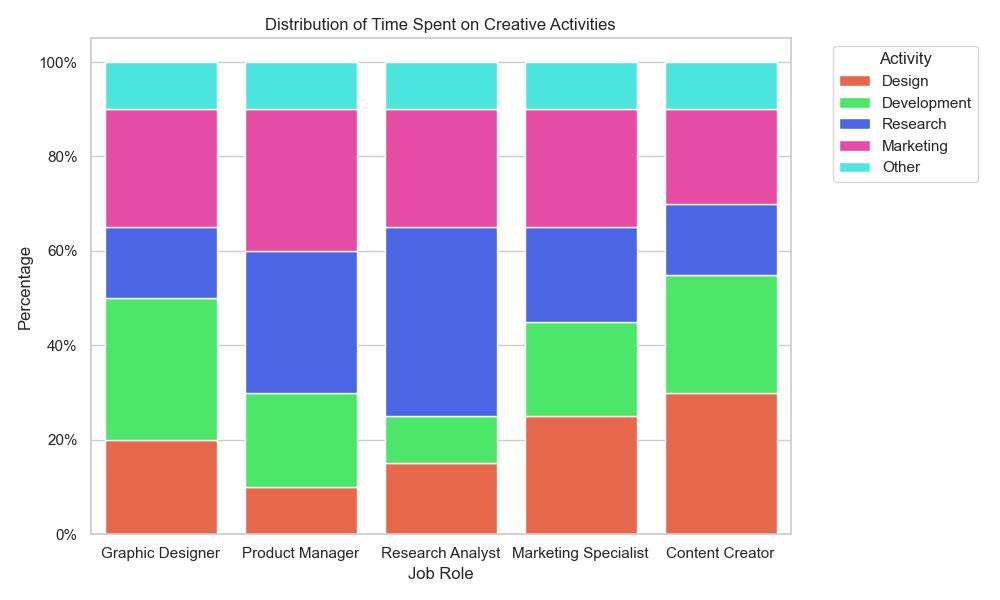

Source data for this figure (header and first rows):
Role, Design, Development, Research, Marketing, Other
Graphic Designer, 20, 30, 15, 25, 10
Product Manager, 10, 20, 30, 30, 10
Research Analyst, 15, 10, 40, 25, 10
Marketing Specialist, 25, 20, 20, 25, 10
Content Creator, 30, 25, 15, 20, 10
